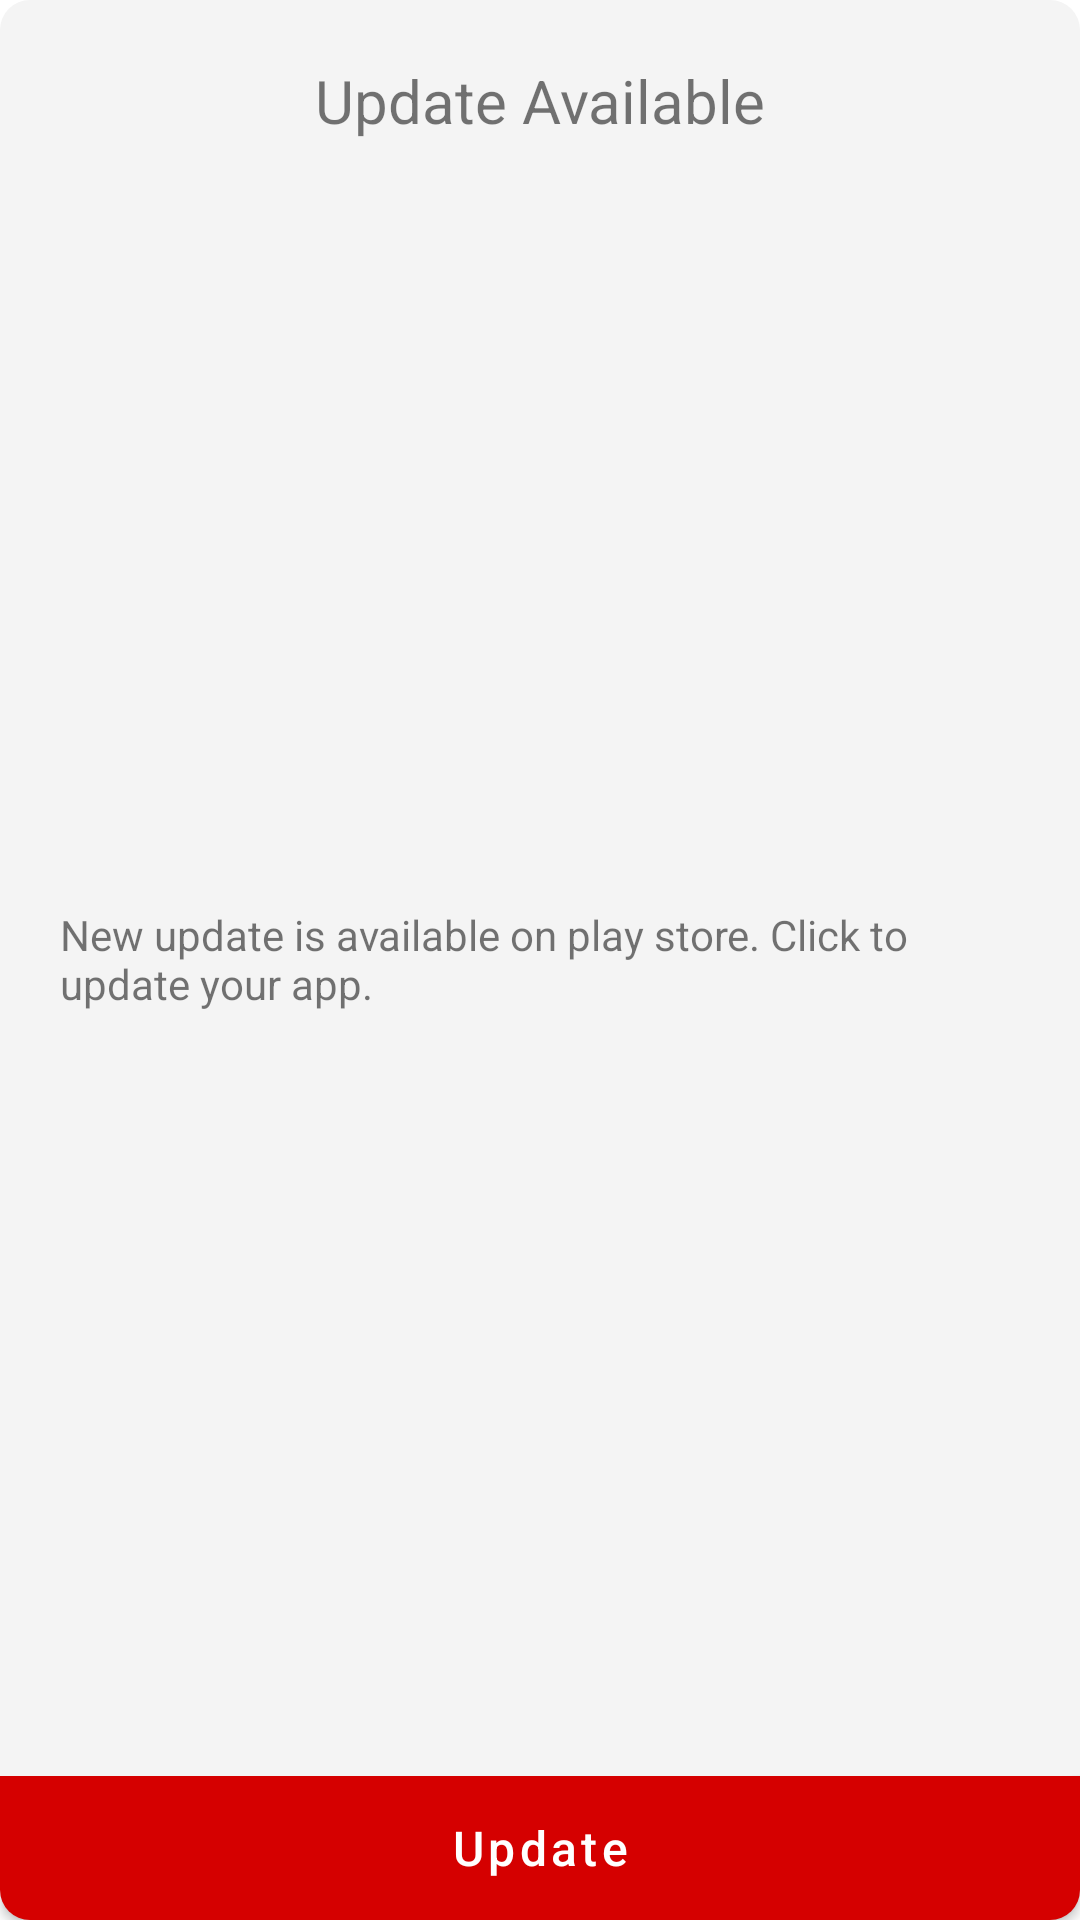

Layout XML and referenced resources for this Android screen:
<!-- AndroidManifest.xml: application theme Theme.SkyChannel -->
<!-- res/layout/custom_dialog.xml -->
<?xml version="1.0" encoding="utf-8"?>
<androidx.constraintlayout.widget.ConstraintLayout xmlns:android="http://schemas.android.com/apk/res/android"
    xmlns:app="http://schemas.android.com/apk/res-auto"
    xmlns:tools="http://schemas.android.com/tools"
    android:layout_width="match_parent"
    android:layout_height="wrap_content"
    android:layout_margin="60dp"
    android:background="@drawable/card_bg">


    <TextView
        android:id="@+id/title"
        android:layout_width="match_parent"
        android:layout_height="wrap_content"
        android:layout_marginTop="20dp"
        android:gravity="center"
        android:text="Update Available"
        android:textSize="20sp"
        app:layout_constraintEnd_toEndOf="parent"
        app:layout_constraintStart_toStartOf="parent"
        app:layout_constraintTop_toTopOf="parent" />

    <TextView
        android:id="@+id/desc"
        android:layout_width="match_parent"
        android:layout_height="wrap_content"
        android:gravity="start|center"
        android:layout_margin="20dp"
        android:text="New update is available on play store. Click to update your app."
        android:textSize="14sp"
        app:layout_constraintBottom_toTopOf="@id/switch1"
        app:layout_constraintEnd_toEndOf="parent"
        app:layout_constraintStart_toStartOf="parent"
        app:layout_constraintTop_toBottomOf="@+id/title" />

    <com.google.android.material.switchmaterial.SwitchMaterial
        android:layout_marginStart="20dp"
        android:visibility="gone"
        android:layout_marginEnd="20dp"
        android:paddingStart="10dp"
        android:paddingEnd="10dp"
        android:text="Print Slip"
        android:id="@+id/switch1"
        android:textSize="14sp"
        android:layout_width="match_parent"
        android:layout_height="wrap_content"
        app:layout_constraintBottom_toTopOf="@id/guideline"
        app:layout_constraintEnd_toEndOf="parent"
        app:layout_constraintStart_toStartOf="parent"
        app:layout_constraintTop_toBottomOf="@+id/desc"/>

    <androidx.constraintlayout.widget.Guideline
        android:id="@+id/guideline"
        android:layout_width="wrap_content"
        android:layout_height="wrap_content"
        android:orientation="horizontal"
        app:layout_constraintGuide_end="48dp" />

    <com.google.android.material.button.MaterialButton
        android:textSize="16sp"
        android:id="@+id/update"
        android:background="@drawable/confirm_pressed"
        android:layout_width="0dp"
        android:layout_height="wrap_content"
        app:backgroundTint="@null"
        android:text="Update"
        android:textAllCaps="false"
        android:textColor="@color/white"
        app:layout_constraintBottom_toBottomOf="parent"
        app:layout_constraintEnd_toEndOf="parent"
        app:layout_constraintStart_toStartOf="parent"
        app:layout_constraintTop_toBottomOf="@id/guideline" />

</androidx.constraintlayout.widget.ConstraintLayout>
<!-- resources referenced by this layout -->
<resources>
  <color name="white">#FFFFFFFF</color>
  <!-- drawable card_bg (drawable) -->
  <?xml version="1.0" encoding="utf-8"?>
  <shape android:shape="rectangle" xmlns:android="http://schemas.android.com/apk/res/android">
  
      <corners
          android:radius="10dp"/>
      <solid
          android:color="#f4f4f4"/>
  
  </shape>
  <!-- drawable confirm_pressed (drawable) -->
  <selector xmlns:android="http://schemas.android.com/apk/res/android">
      <item android:state_focused="true">
          <shape>
              <solid android:color="@color/red_500"/>
              <corners android:bottomRightRadius="10dp"
                  android:bottomLeftRadius="10dp"/>
          </shape>
      </item>
      <item android:state_pressed="true">
          <shape>
              <solid android:color="@color/red_700"/>
              <corners android:bottomRightRadius="10dp"
                  android:bottomLeftRadius="10dp"/>
          </shape>
      </item>
      <item>
          <shape>
              <solid android:color="@color/red_500"/>
              <corners android:bottomRightRadius="10dp"
                  android:bottomLeftRadius="10dp"/>
          </shape>
      </item>
  </selector>
  <style name="Theme.SkyChannel" parent="Theme.MaterialComponents.Light.DarkActionBar">
          
          <item name="colorPrimary">@color/red_500</item>
          <item name="colorPrimaryVariant">@color/red_700</item>
          <item name="colorOnPrimary">@color/white</item>
          
          <item name="colorSecondary">@color/teal_200</item>
          <item name="colorSecondaryVariant">@color/teal_700</item>
          <item name="colorOnSecondary">@color/black</item>
          
          <item name="android:statusBarColor" tools:targetApi="l">?attr/colorPrimaryVariant</item>
          
      </style>
  <color name="red_500">#D50000</color>
  <color name="red_700">#DD2C00</color>
  <color name="teal_200">#eeebdd</color>
  <color name="teal_700">#FF018786</color>
  <color name="black">#FF000000</color>
</resources>
